The GitHub repository Prathu241/open_agri contains a labelled image folder "patch_dataset" with 5 categories: early blight, healthy, late blight, leaf mold, septoria leaf spot. Examples follow, each with its label.

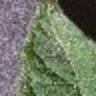
Label: healthy

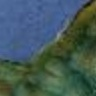
Label: leaf mold

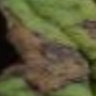
Label: early blight

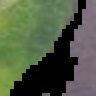
Label: late blight

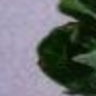
Label: septoria leaf spot

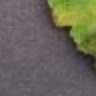
Label: late blight
